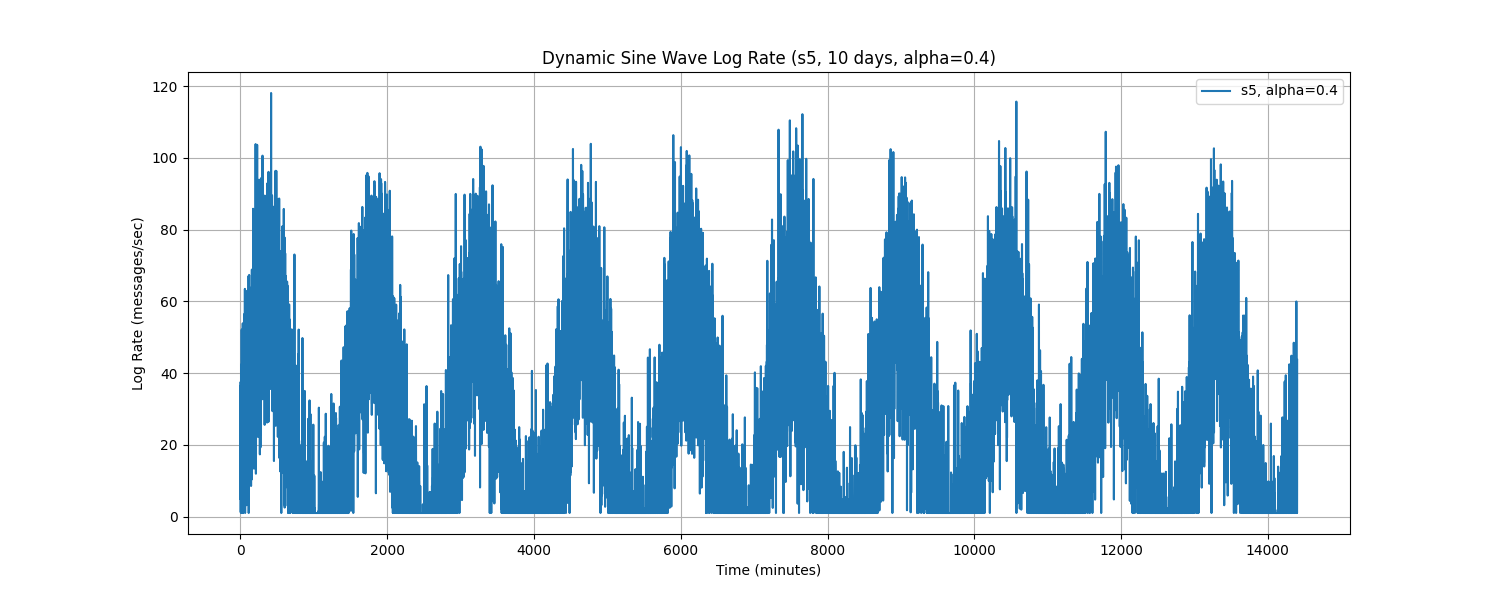

Values plotted in this chart, from the file beside it:
Time, log_rate_msg_per_sec
0.0, 36.29
1.0, 13.34
2.0, 4.858
3.0, 25.13
4.0, 37.52
5.0, 1.191
6.0, 22.14
7.0, 16.51
8.0, 34.64
9.0, 30.7
10.0, 19
11.0, 1.0
12.0, 15.58
13.0, 3.668
14.0, 13.05
15.0, 32.37
16.0, 35.4
17.0, 7.11
18.0, 52.11
19.0, 31.49
20.0, 21.83
21.0, 42.59
22.0, 1.0
23.0, 23.56
24.0, 12.45
25.0, 22
26.0, 37.63
27.0, 2.705
28.0, 13.86
29.0, 34.86
30.0, 40.16
31.0, 4.453
32.0, 22.08
33.0, 53.87
34.0, 3.235
35.0, 1.0
36.0, 30.43
37.0, 1.0
38.0, 46.17
39.0, 15.22
40.0, 39.06
41.0, 27.13
42.0, 24.27
43.0, 24.73
44.0, 53.62
45.0, 50.59
46.0, 49.46
47.0, 8.231
48.0, 35.24
49.0, 12.2
50.0, 42.86
51.0, 16.02
52.0, 22.15
53.0, 43.19
54.0, 51.35
55.0, 24.43
56.0, 33.32
57.0, 56.53
58.0, 35.35
59.0, 56.15
... 14,340 more rows
